Run: headless pygame with SDL's dummy video driver; simulated clock (each Clock.tick advances the game by its frame time, no real sleeping); random seed 0; keys injected as events and as key.get_pressed() state; mouse plan: one left click at the window centre at the start of phase 2, then a move to the lower-right quarter at the start of phase 3.
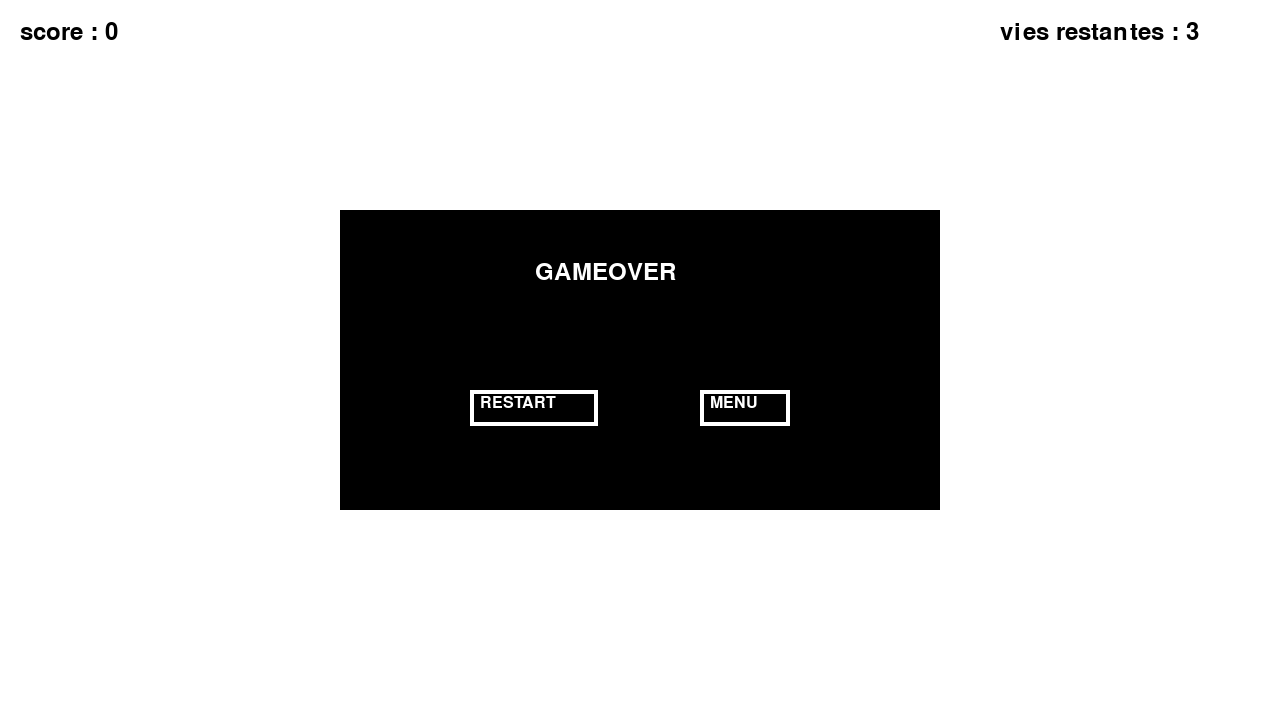
Frame 1 of 4 · flips 1–60 · no input
Frame 2 of 4 · flips 61–180 · clicked the window centre · tapped SPACE, RETURN · held RIGHT (→), D · screen unchanged from frame 1, image omitted
Frame 3 of 4 · flips 181–300 · moved the mouse to the lower-right quarter · held DOWN (↓), S · screen unchanged from frame 2, image omitted
Frame 4 of 4 · flips 301–420 · held LEFT (←), A, UP (↑), W · screen unchanged from frame 3, image omitted

The pygame program that drew these frames:

import pygame as pg
from pygame.locals import *
from random import choice, randint
from math import sqrt


pg.init()

size_screen = w, h = (1280,720)
w_gameover, h_gameover = 600,300
screen = pg.display.set_mode(size_screen)
horloge = pg.time.Clock()
col = {"BLACK":(0,0,0), "BLUE":(0,0,255), "RED":(255,0,0), "GREEN":(0,255,0), "MAGENTA":(255,0,255), "JAUNE":(255,255,0), "CYAN":(0,255,255), "WHITE":(255,255,255)}
couleurs = [*col.values()][:-1]
print(couleurs)
font = pg.font.SysFont("arial", 36)
font_petit = pg.font.SysFont("arial", 24)

def start():
    global bubbles, spawn_bubbles, score, vies, tempo_bubbles
    bubbles = []
    spawn_bubbles = 0
    score = 0
    vies = 3
    tempo_bubbles = []
start()
button_restart_gameover = Rect(w/2-170,h/2+30,128,36)
button_menu_gameover = Rect(w/2+60,h/2+30,90,36)
class Circle:
    def __init__(self, x, y, radius, colour):
        self.x = x
        self.y = y
        self.radius = radius
        self.colour = colour
    
    def collidepoint(self, x, y):
        if sqrt((bubble.x-x)**2+(bubble.y-y)**2) < bubble.radius:
            return True
        else:
            return False
        
gamemode = "gameover"
continuer = True    
while continuer:
    horloge.tick(240)
    for event in pg.event.get():
        if event.type == QUIT:
            continuer = False
        elif event.type == KEYDOWN:
            if event.key == K_ESCAPE:
                continuer = False
        elif event.type == MOUSEBUTTONDOWN:
            x, y = event.pos
            if gamemode == "play":
                if event.button == 1:
                    suppr = []
                    for i in range(len(bubbles)):
                        bubble = bubbles[i]
                        if bubble.collidepoint(x,y):
                            if bubble.colour == col["BLACK"]:
                                vies -= 1
                                suppr += [i]
                            else:
                                bubble.colour = choice(couleurs)
                    bubbles = [bubbles[i] for i in range(len(bubbles)) if i not in suppr]
            elif gamemode == "gameover":
                if event.button == 1:
                    if button_restart_gameover.collidepoint(x,y):
                        gamemode = "play"
                        start()

                

    screen.fill(col["WHITE"])
    if gamemode == "play":
        spawn_bubbles += 1
        colours_count = {i:[] for i in couleurs[1:]}

        for i in range(len(bubbles)):
            bubble = bubbles[i]
            bubble.radius += .05
            if bubble.colour != col["BLACK"]:
                colours_count[bubble.colour] += [i]

        suppr = []
        for i,e in colours_count.items():
            if len(e) >= 3:
                suppr += e
                score += 1
                print(score)

        tempo_bubbles += [[bubbles[i],0] for i in range(len(bubbles)) if i in suppr]
        bubbles = [bubbles[i] for i in range(len(bubbles)) if i not in suppr]
        bubbles = [bubble for bubble in bubbles if bubble.radius <= 100]

        if spawn_bubbles >= 240:
            bubbles += [Circle(randint(100, w-100), randint(100, h-100), 10, choice(couleurs))]
            spawn_bubbles = 0
    
    
    suppr = []
    for i in range(len(tempo_bubbles)):
        bubble,size = tempo_bubbles[i][0],tempo_bubbles[i][1]
        pg.draw.circle(screen, bubble.colour, (bubble.x, bubble.y), bubble.radius)
        pg.draw.circle(screen, col["WHITE"], (bubble.x, bubble.y), size)
        tempo_bubbles[i][1]+=.5
        if tempo_bubbles[i][1] == round(bubble.radius,0):
            suppr += [i]
    tempo_bubbles = [tempo_bubbles[i] for i in range(len(tempo_bubbles)) if i not in suppr]

    for bubble in bubbles :
        pg.draw.circle(screen, bubble.colour, (bubble.x, bubble.y), bubble.radius)

    text_score = font.render("score : "+str(score), 1, col["BLACK"])
    screen.blit(text_score, (20, 20))

    text_vies = font.render("vies restantes : "+str(vies), 1, col["BLACK"])
    screen.blit(text_vies, (1000, 20))

    if gamemode == "gameover":
        pg.draw.rect(screen, col["BLACK"], Rect(w/2-w_gameover/2,h/2-h_gameover/2,w_gameover,h_gameover))
        text_gameover = font.render("GAMEOVER", 1, col["WHITE"])
        screen.blit(text_gameover, (w/2-105, h/2-h_gameover/2+50))
        text_restart = font_petit.render("RESTART", 1, col["WHITE"])
        screen.blit(text_restart, (button_restart_gameover.x+10,button_restart_gameover.y+5))
        pg.draw.rect(screen, col["WHITE"], button_restart_gameover, width = 4)
        text_menu = font_petit.render("MENU", 1, col["WHITE"])
        screen.blit(text_menu, (button_menu_gameover.x+10,button_menu_gameover.y+5))
        pg.draw.rect(screen, col["WHITE"], button_menu_gameover, width = 4)
        
    if vies <= 0 and gamemode == "play":
        gamemode = "gameover"
    pg.display.flip()
